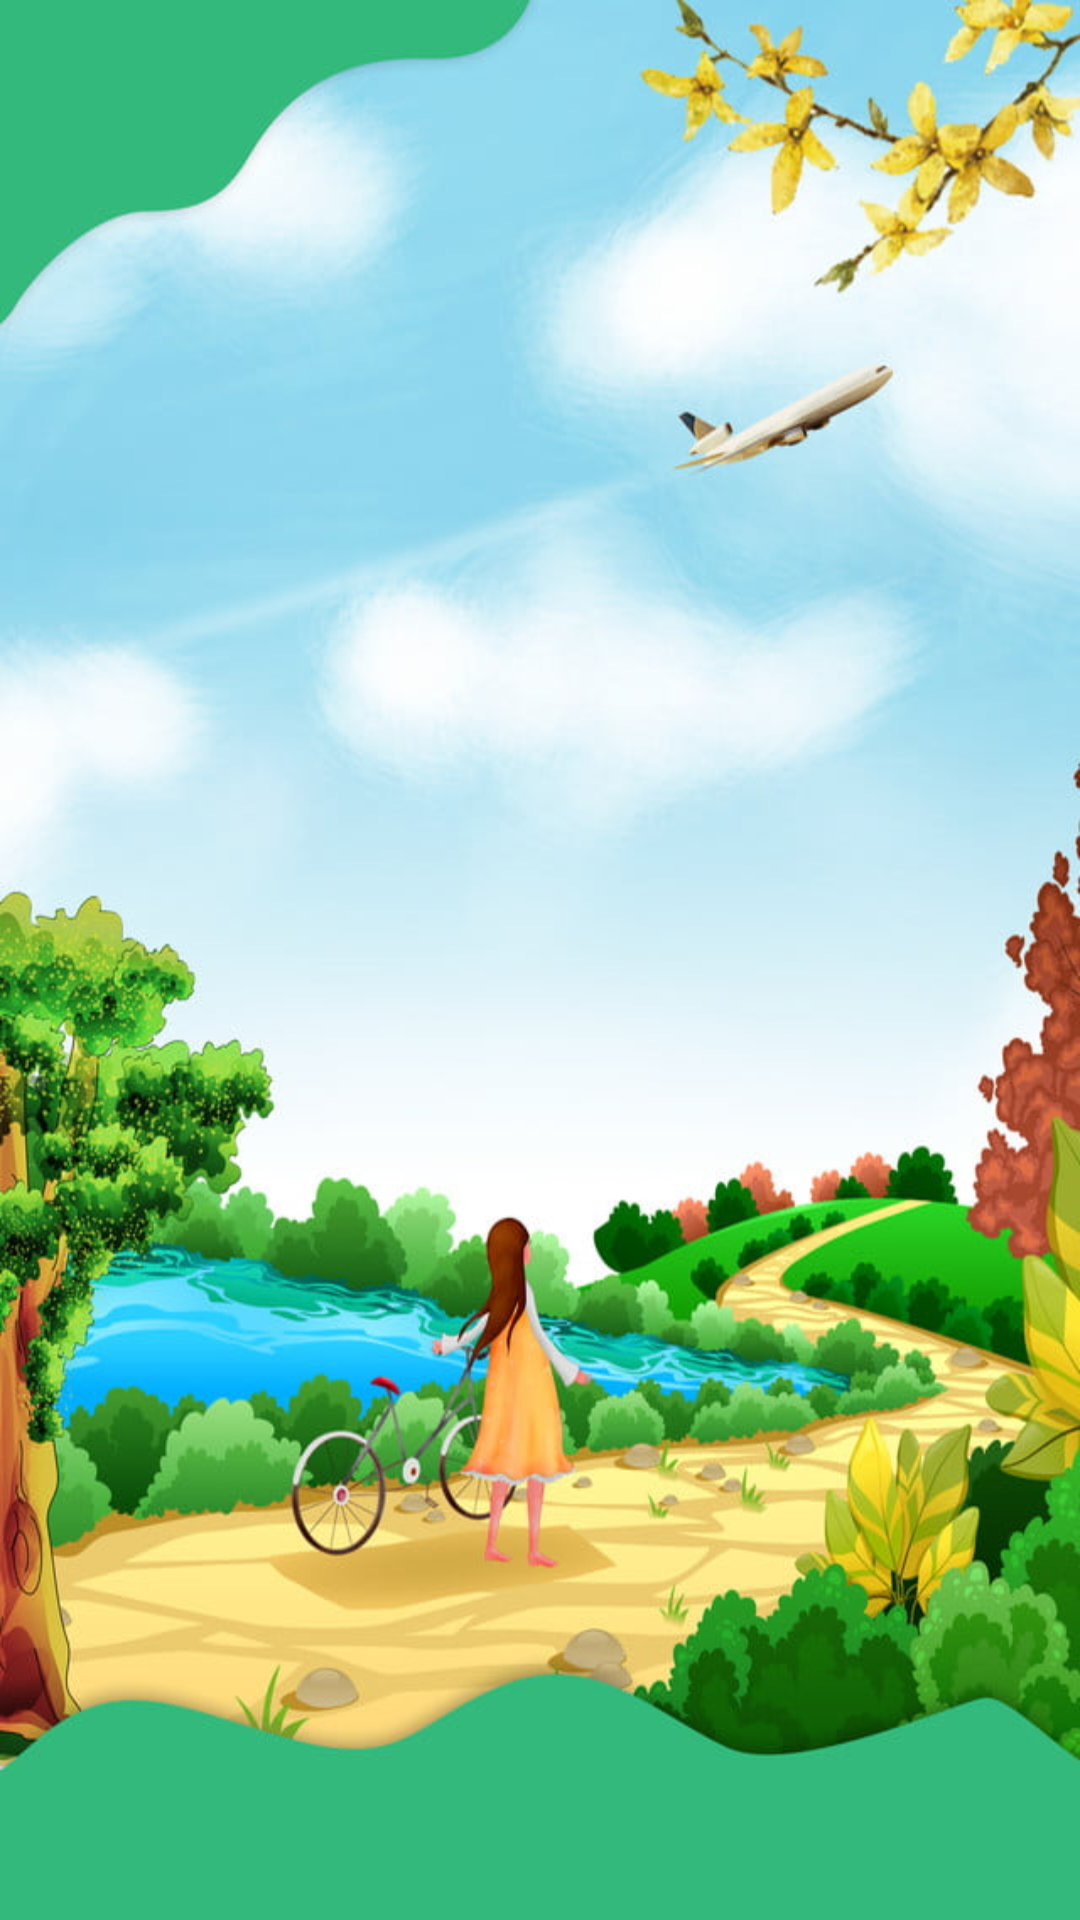

Produce the Android XML layout that renders to this screen, including the resource entries it uses.
<!-- AndroidManifest.xml: application theme Theme.NavegaMiPueblo -->
<!-- res/layout/activity_home.xml -->
<?xml version="1.0" encoding="utf-8"?>
<androidx.constraintlayout.widget.ConstraintLayout xmlns:android="http://schemas.android.com/apk/res/android"
    xmlns:app="http://schemas.android.com/apk/res-auto"
    xmlns:tools="http://schemas.android.com/tools"
    android:layout_width="match_parent"
    android:layout_height="match_parent"
    tools:context=".Home"
    android:background="@drawable/fondo3"
    tools:ignore="ExtraText">

    <androidx.recyclerview.widget.RecyclerView
        android:id="@+id/listado"
        android:layout_width="match_parent"
        android:layout_height="wrap_content"
        app:layout_constraintTop_toTopOf="parent"
        app:layout_constraintStart_toStartOf="parent"
        app:layout_constraintEnd_toEndOf="parent" />



</androidx.constraintlayout.widget.ConstraintLayout>
<!-- resources referenced by this layout -->
<resources>
  <!-- drawable fondo3: jpg bitmap (drawable, 95185 bytes) -->
  <style name="Theme.NavegaMiPueblo" parent="Theme.MaterialComponents.DayNight.DarkActionBar">
          
          <item name="colorPrimary">@color/purple_500</item>
          <item name="colorPrimaryVariant">@color/purple_700</item>
          <item name="colorOnPrimary">@color/white</item>
          
          <item name="colorSecondary">@color/teal_200</item>
          <item name="colorSecondaryVariant">@color/teal_700</item>
          <item name="colorOnSecondary">@color/black</item>
          
          <item name="android:statusBarColor" tools:targetApi="l">?attr/colorPrimaryVariant</item>
          
      </style>
  <!-- not gathered from this repository: default colours our renderer supplied (Android Studio template values) -->
  <color name="purple_500">#FF6200EE</color>
  <color name="purple_700">#FF3700B3</color>
  <color name="teal_200">#FF03DAC5</color>
  <color name="teal_700">#FF018786</color>
  <color name="black">#FF000000</color>
  <color name="white">#FFFFFFFF</color>
</resources>
